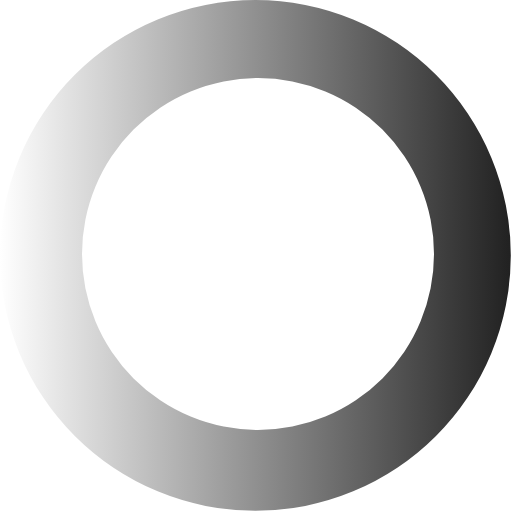
t = 0.00 s
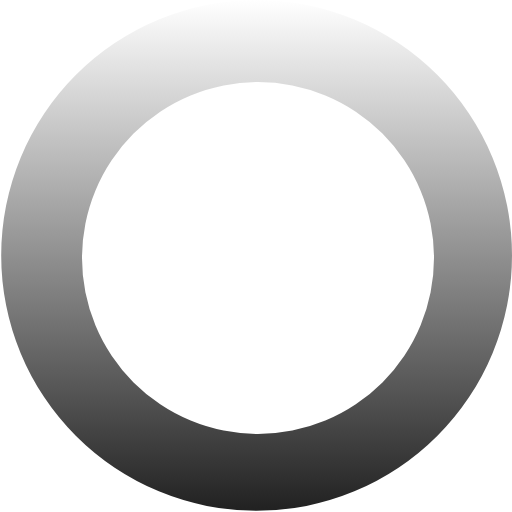
t = 0.27 s
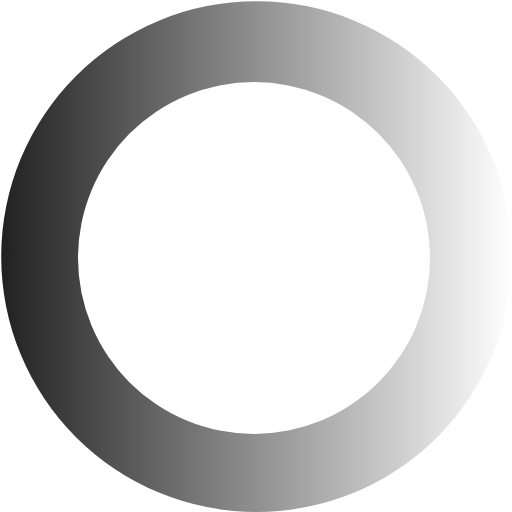
t = 0.54 s
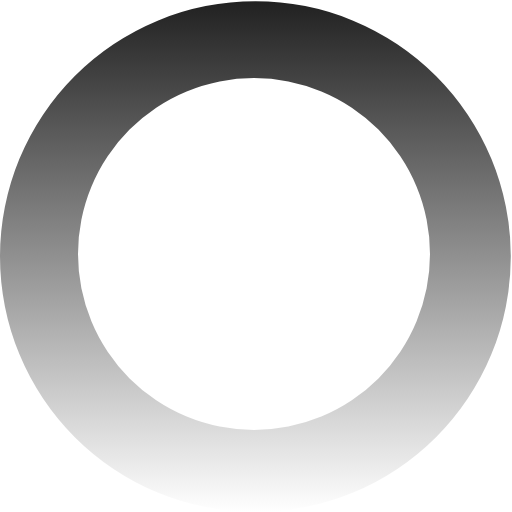
t = 0.81 s

The animated SVG that drew these frames (rendered in a browser with its animation timeline set to each time). Animation: 1 SMIL element (animateTransform=1); one cycle of 1.08 s, repeats indefinitely.

<?xml version="1.0" encoding="UTF-8" standalone="no"?><svg xmlns:svg="http://www.w3.org/2000/svg" xmlns="http://www.w3.org/2000/svg" xmlns:xlink="http://www.w3.org/1999/xlink" version="1.0" width="64px" height="64px" viewBox="0 0 128 128" xml:space="preserve"><g><linearGradient id="linear-gradient"><stop offset="0%" stop-color="#ffffff" fill-opacity="0"/><stop offset="100%" stop-color="#212121" fill-opacity="1"/></linearGradient><path d="M63.85 0A63.85 63.85 0 1 1 0 63.85 63.85 63.85 0 0 1 63.85 0zm.65 19.5a44 44 0 1 1-44 44 44 44 0 0 1 44-44z" fill="url(#linear-gradient)" fill-rule="evenodd"/><animateTransform attributeName="transform" type="rotate" from="0 64 64" to="360 64 64" dur="1080ms" repeatCount="indefinite"></animateTransform></g></svg>
